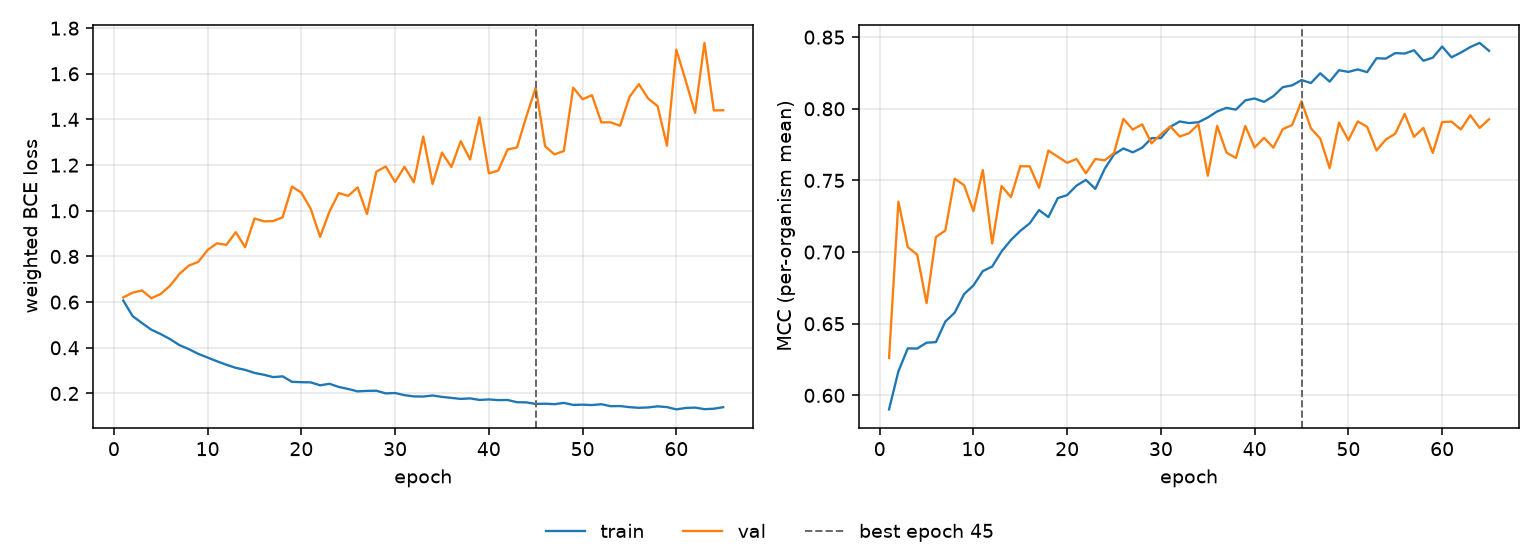

Source data for this figure (header and first rows):
epoch, tr_loss, vl_loss, tr_mcc, vl_mcc, is_best
1, 0.6069, 0.6202, 0.5902, 0.6261, False
2, 0.5387, 0.6412, 0.6169, 0.7352, False
3, 0.5083, 0.6512, 0.6328, 0.7034, False
4, 0.4791, 0.6171, 0.6327, 0.6982, False
5, 0.4599, 0.6357, 0.6368, 0.6644, False
6, 0.4378, 0.672, 0.6372, 0.7105, False
7, 0.4115, 0.7237, 0.6515, 0.715, False
8, 0.394, 0.76, 0.6577, 0.7512, False
9, 0.3733, 0.776, 0.6706, 0.7467, False
10, 0.357, 0.8284, 0.6767, 0.7286, False
11, 0.3409, 0.8575, 0.6867, 0.7573, False
12, 0.3256, 0.8507, 0.6899, 0.706, False
13, 0.3121, 0.9061, 0.7004, 0.7461, False
14, 0.3032, 0.8407, 0.7084, 0.7383, False
15, 0.2898, 0.9663, 0.7148, 0.7599, False
16, 0.2817, 0.9536, 0.7201, 0.7598, False
17, 0.2715, 0.955, 0.7293, 0.7449, False
18, 0.2749, 0.9713, 0.7244, 0.7708, False
19, 0.2509, 1.106, 0.7376, 0.7665, False
20, 0.2493, 1.079, 0.7398, 0.7623, False
21, 0.2484, 1.008, 0.7464, 0.765, False
22, 0.2356, 0.8858, 0.7504, 0.755, False
23, 0.2422, 0.9975, 0.7441, 0.765, False
24, 0.2282, 1.078, 0.758, 0.764, False
25, 0.2195, 1.065, 0.7682, 0.7691, False
26, 0.209, 1.102, 0.7723, 0.793, False
27, 0.2112, 0.9858, 0.7696, 0.7855, False
28, 0.2118, 1.171, 0.7728, 0.7892, False
29, 0.2002, 1.194, 0.7795, 0.7759, False
30, 0.2017, 1.126, 0.7796, 0.7822, False
31, 0.1924, 1.193, 0.7874, 0.7877, False
32, 0.1871, 1.125, 0.7912, 0.7807, False
33, 0.1863, 1.325, 0.79, 0.7829, False
34, 0.1909, 1.117, 0.7906, 0.7892, False
35, 0.1848, 1.255, 0.7939, 0.7533, False
36, 0.1805, 1.192, 0.7982, 0.7881, False
37, 0.176, 1.305, 0.8006, 0.7694, False
38, 0.1783, 1.225, 0.7994, 0.7657, False
39, 0.1715, 1.409, 0.8059, 0.788, False
40, 0.1737, 1.164, 0.8072, 0.773, False
41, 0.1707, 1.176, 0.8048, 0.7797, False
42, 0.1713, 1.269, 0.8088, 0.7729, False
43, 0.1615, 1.277, 0.8151, 0.7858, False
44, 0.1608, 1.413, 0.8164, 0.7887, False
45, 0.154, 1.539, 0.8201, 0.8052, True
46, 0.1551, 1.283, 0.818, 0.7863, False
47, 0.1529, 1.247, 0.8248, 0.7792, False
48, 0.1585, 1.262, 0.819, 0.7586, False
49, 0.1498, 1.539, 0.8269, 0.7904, False
50, 0.1508, 1.489, 0.8258, 0.778, False
51, 0.1491, 1.506, 0.8275, 0.7912, False
52, 0.1528, 1.387, 0.8256, 0.7874, False
53, 0.1441, 1.387, 0.8352, 0.7709, False
54, 0.1447, 1.372, 0.835, 0.7785, False
55, 0.1399, 1.498, 0.8389, 0.7826, False
56, 0.137, 1.555, 0.8385, 0.7965, False
57, 0.1387, 1.492, 0.8408, 0.7804, False
58, 0.1434, 1.459, 0.8335, 0.7867, False
59, 0.1401, 1.285, 0.8356, 0.7692, False
60, 0.1302, 1.705, 0.8434, 0.7907, False
... 5 more rows
